Run: headless pygame with SDL's dummy video driver; simulated clock (each Clock.tick advances the game by its frame time, no real sleeping); random seed 0; keys injected as events and as key.get_pressed() state; no mouse input.
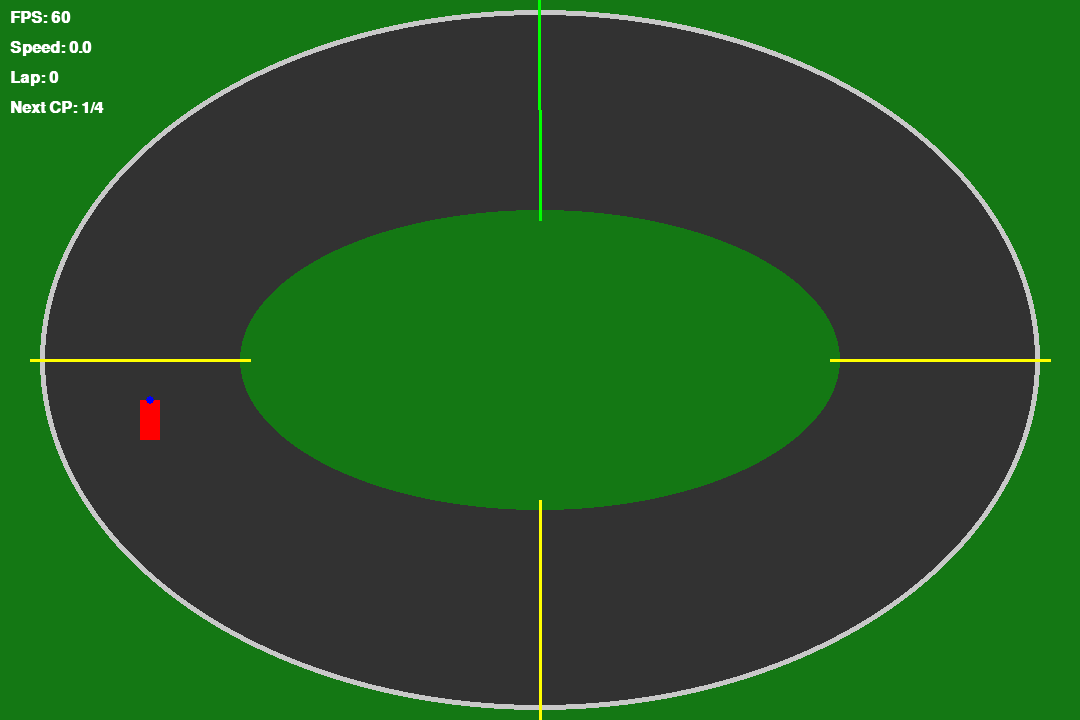
Frame 1 of 4 · flips 1–60 · no input
Frame 2 of 4 · flips 61–180 · tapped SPACE, RETURN · held RIGHT (→), D · screen unchanged from frame 1, image omitted
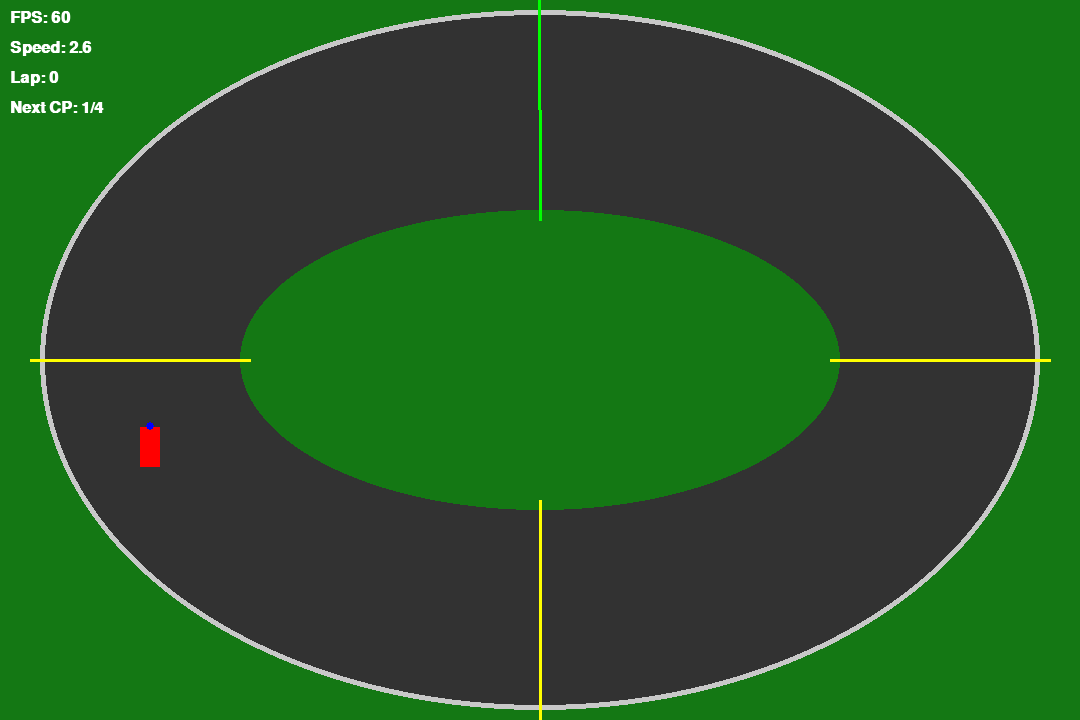
Frame 3 of 4 · flips 181–300 · held DOWN (↓), S
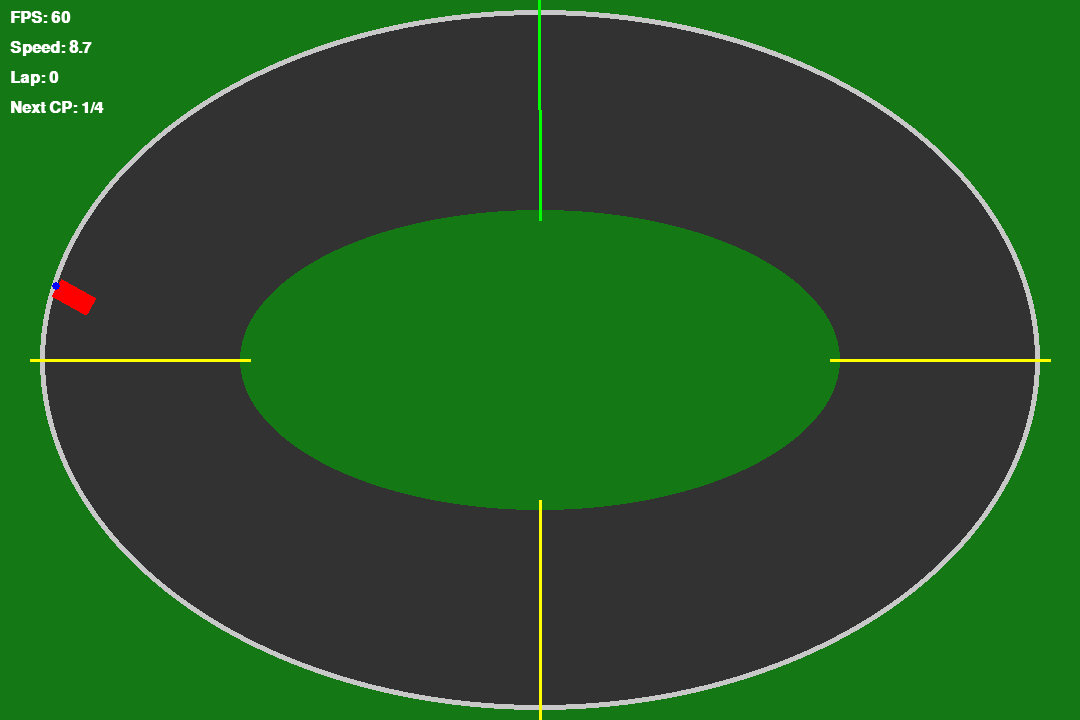
Frame 4 of 4 · flips 301–420 · held LEFT (←), A, UP (↑), W

The pygame program that drew these frames:

import pygame
import math

# Game constants
MAX_SPEED = 16
ACCELERATION = 16
FRICTION = 8
TURN_SPEED = 400

TRACK_WIDTH = 200
OUTER_RADIUS_X = 500
OUTER_RADIUS_Y = 350
INNER_RADIUS_X = OUTER_RADIUS_X - TRACK_WIDTH
INNER_RADIUS_Y = OUTER_RADIUS_Y - TRACK_WIDTH

W, H = 1080, 720

class Checkpoint:
    def __init__(self, p1, p2, is_start=False):
        self.p1 = p1
        self.p2 = p2
        self.is_start = is_start

    def draw(self, screen, is_next=False):
        if is_next:
            color = (0, 255, 0)  # Green for next checkpoint
        elif self.is_start:
            color = (0, 255, 255)  # Cyan for start/finish
        else:
            color = (255, 255, 0)  # Yellow for others
        pygame.draw.line(screen, color, self.p1, self.p2, 3)

    def check_cross(self, old_pos, new_pos):
        x1, y1 = self.p1
        x2, y2 = self.p2
        x3, y3 = old_pos
        x4, y4 = new_pos

        denom = (x4 - x3) * (y2 - y1) - (y4 - y3) * (x2 - x1)
        if abs(denom) < 1e-10:
            return False

        t = ((x3 - x1) * (y2 - y1) - (y3 - y1) * (x2 - x1)) / denom
        u = -((x1 - x3) * (y4 - y3) - (y1 - y3) * (x4 - x3)) / denom

        return 0 <= t <= 1 and 0 <= u <= 1
    
    def distance_to_point(self, point):
        x0, y0 = point
        x1, y1 = self.p1
        x2, y2 = self.p2
        
        # Vector from p1 to p2
        dx = x2 - x1
        dy = y2 - y1
        
        # If checkpoint is a point
        if dx == 0 and dy == 0:
            return math.hypot(x0 - x1, y0 - y1)
        
        # Parameter t of closest point on line segment
        t = max(0, min(1, ((x0 - x1) * dx + (y0 - y1) * dy) / (dx * dx + dy * dy)))
        
        # Closest point on line segment
        closest_x = x1 + t * dx
        closest_y = y1 + t * dy
        
        return math.hypot(x0 - closest_x, y0 - closest_y)


class Track:
    TRACK_COLOR = (50, 50, 50)
    BORDER_COLOR = (200, 200, 200)
    GRASS_COLOR = (20, 120, 20)

    def __init__(self, center=(W // 2, H // 2)):
        self.center = center
        self.outer_rect = pygame.Rect(
            center[0] - OUTER_RADIUS_X,
            center[1] - OUTER_RADIUS_Y,
            OUTER_RADIUS_X * 2,
            OUTER_RADIUS_Y * 2,
        )
        self.inner_rect = pygame.Rect(
            center[0] - INNER_RADIUS_X,
            center[1] - INNER_RADIUS_Y,
            INNER_RADIUS_X * 2,
            INNER_RADIUS_Y * 2,
        )

        self.checkpoints = self._make_checkpoints()
        self.next_checkpoint = 0
        self.laps = 0
        self.checkpoint_states = [False] * len(self.checkpoints)
        self.checkpoint_states[0] = True  # Start checkpoint is already "crossed"

        # Pre-render track surface
        self.surface = pygame.Surface((W, H))
        self.surface.fill(Track.GRASS_COLOR)
        self._draw_track()

    def _draw_track(self):
        pygame.draw.ellipse(self.surface, Track.BORDER_COLOR, self.outer_rect)
        pygame.draw.ellipse(self.surface, Track.TRACK_COLOR, self.outer_rect.inflate(-10, -10))
        pygame.draw.ellipse(self.surface, Track.GRASS_COLOR, self.inner_rect)

    def draw(self, screen):
        screen.blit(self.surface, (0, 0))

    def check_collision(self, car_x, car_y):
        dx = car_x - self.center[0]
        dy = car_y - self.center[1]

        outer_val = (dx ** 2) / (OUTER_RADIUS_X ** 2) + (dy ** 2) / (OUTER_RADIUS_Y ** 2)
        inner_val = (dx ** 2) / (INNER_RADIUS_X ** 2) + (dy ** 2) / (INNER_RADIUS_Y ** 2)

        return outer_val > 1 or inner_val < 1

    def _make_checkpoints(self):
        cx, cy = self.center
        outer_rx, outer_ry = OUTER_RADIUS_X, OUTER_RADIUS_Y
        inner_rx, inner_ry = INNER_RADIUS_X, INNER_RADIUS_Y

        mid_rx = (outer_rx + inner_rx) / 2
        mid_ry = (outer_ry + inner_ry) / 2
        half_thickness_x = (outer_rx - inner_rx) / 2
        half_thickness_y = (outer_ry - inner_ry) / 2

        checkpoints = []
        # Start at bottom (270°), then right, top, left
        for i, angle_deg in enumerate([270, 0, 90, 180]):
            angle = math.radians(angle_deg)
            dx = math.cos(angle)
            dy = math.sin(angle)

            p1 = (
                cx + dx * (mid_rx - half_thickness_x - 10),
                cy + dy * (mid_ry - half_thickness_y - 10),
            )
            p2 = (
                cx + dx * (mid_rx + half_thickness_x + 10),
                cy + dy * (mid_ry + half_thickness_y + 10),
            )

            checkpoints.append(Checkpoint(p1, p2, is_start=(i == 0)))
        return checkpoints

    def check_checkpoints(self, car_x, car_y, old_x, old_y):
        if not self.checkpoints:
            return

        next_cp = self.checkpoints[self.next_checkpoint]
        
        # Primary method: line intersection
        crossed = next_cp.check_cross((old_x, old_y), (car_x, car_y))
        
        # Fallback: proximity check if car is very close to checkpoint
        if not crossed:
            dist = next_cp.distance_to_point((car_x, car_y))
            if dist < 25:  # Within 25 pixels of checkpoint line
                crossed = True
        
        if crossed:
            self.checkpoint_states[self.next_checkpoint] = True
            self.next_checkpoint = (self.next_checkpoint + 1) % len(self.checkpoints)

            # Lap completed when crossing start/finish after all checkpoints
            if self.next_checkpoint == 0:
                # Check if all checkpoints were crossed
                if all(self.checkpoint_states):
                    self.laps += 1
                    print(f"Lap {self.laps} completed!")
                # Reset checkpoint states for next lap
                self.checkpoint_states = [False] * len(self.checkpoints)
                self.checkpoint_states[0] = True

    def draw_checkpoints(self, screen):
        for i, cp in enumerate(self.checkpoints):
            cp.draw(screen, is_next=(i == self.next_checkpoint))

    def reset(self):
        self.next_checkpoint = 0
        self.laps = 0
        self.checkpoint_states = [False] * len(self.checkpoints)
        self.checkpoint_states[0] = True


class HumanPlayer:
    START_X = 150
    START_Y = 420
    START_ANGLE = 270
    START_SPEED = 0

    COLOR = (255, 0, 0)
    SIZE = (40, 20)

    def __init__(self):
        self.x = self.START_X
        self.y = self.START_Y
        self.angle = self.START_ANGLE
        self.speed = self.START_SPEED
        
        # Pre-create car surface
        self.base_surface = pygame.Surface(self.SIZE, pygame.SRCALPHA)
        self.base_surface.fill(self.COLOR)

    def draw(self, screen):
        rotated = pygame.transform.rotate(self.base_surface, -self.angle)
        rect = rotated.get_rect(center=(self.x, self.y))
        screen.blit(rotated, rect.topleft)

        # Draw front indicator
        half_length = self.SIZE[0] / 2
        rad = math.radians(self.angle)
        front_x = self.x + math.cos(rad) * half_length
        front_y = self.y + math.sin(rad) * half_length
        pygame.draw.circle(screen, (0, 0, 255), (int(front_x), int(front_y)), 4)

    def update(self, dt):
        keys = pygame.key.get_pressed()

        # Acceleration
        if keys[pygame.K_UP] or keys[pygame.K_w]:
            self.speed += ACCELERATION * dt
        elif keys[pygame.K_DOWN] or keys[pygame.K_s]:
            if self.speed > 0:
                self.speed = 0  # Hard brake
            else:
                self.speed -= ACCELERATION * dt * 0.5
        else:
            # Friction
            if self.speed > 0:
                self.speed = max(0, self.speed - FRICTION * dt)
            elif self.speed < 0:
                self.speed = min(0, self.speed + FRICTION * dt)

        # Clamp speed
        self.speed = max(-MAX_SPEED / 2, min(self.speed, MAX_SPEED))

        # Steering (speed-dependent)
        if self.speed != 0:
            turn_factor = self.speed / MAX_SPEED
            if keys[pygame.K_LEFT] or keys[pygame.K_a]:
                self.angle -= TURN_SPEED * dt * turn_factor
            if keys[pygame.K_RIGHT] or keys[pygame.K_d]:
                self.angle += TURN_SPEED * dt * turn_factor

        # Movement
        rad = math.radians(self.angle)
        self.x += math.cos(rad) * self.speed
        self.y += math.sin(rad) * self.speed

    def reset(self):
        self.x = self.START_X
        self.y = self.START_Y
        self.angle = self.START_ANGLE
        self.speed = self.START_SPEED


class HUD:
    def __init__(self, font_size=24, color=(255, 255, 255)):
        pygame.font.init()
        self.font = pygame.font.SysFont("Arial", font_size, bold=True)
        self.color = color

    def draw(self, screen, fps, car, track):
        lines = [
            f"FPS: {int(fps)}",
            f"Speed: {abs(car.speed):.1f}",
            f"Lap: {track.laps}",
            f"Next CP: {track.next_checkpoint + 1}/{len(track.checkpoints)}"
        ]

        y_offset = 10
        for line in lines:
            surface = self.font.render(line, True, self.color)
            screen.blit(surface, (10, y_offset))
            y_offset += 30


def main():
    pygame.init()
    screen = pygame.display.set_mode((W, H))
    pygame.display.set_caption("Racing Game")
    clock = pygame.time.Clock()

    car = HumanPlayer()
    track = Track()
    hud = HUD()

    running = True
    while running:
        dt = clock.tick(60) / 1000
        old_x, old_y = car.x, car.y

        for event in pygame.event.get():
            if event.type == pygame.QUIT:
                running = False
            elif event.type == pygame.KEYDOWN:
                if event.key == pygame.K_r:  # Reset on 'R'
                    car.reset()
                    track.reset()

        car.update(dt)
        track.check_checkpoints(car.x, car.y, old_x, old_y)

        # Collision detection and reset
        if track.check_collision(car.x, car.y):
            car.reset()
            track.reset()

        # Rendering
        screen.fill((255, 255, 255))
        track.draw(screen)
        track.draw_checkpoints(screen)
        car.draw(screen)
        hud.draw(screen, clock.get_fps(), car, track)

        pygame.display.flip()

    pygame.quit()


if __name__ == "__main__":
    main()
